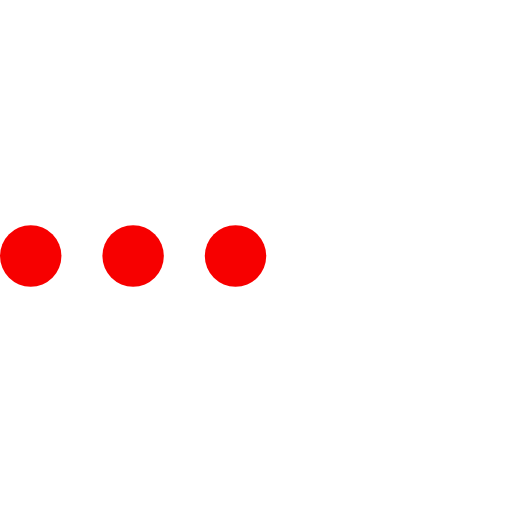
t = 0.00 s
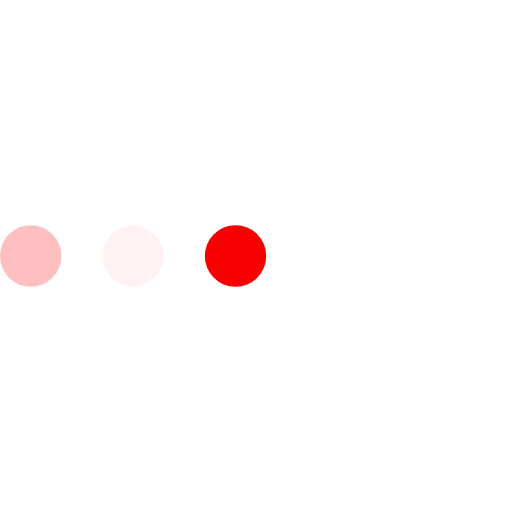
t = 0.23 s
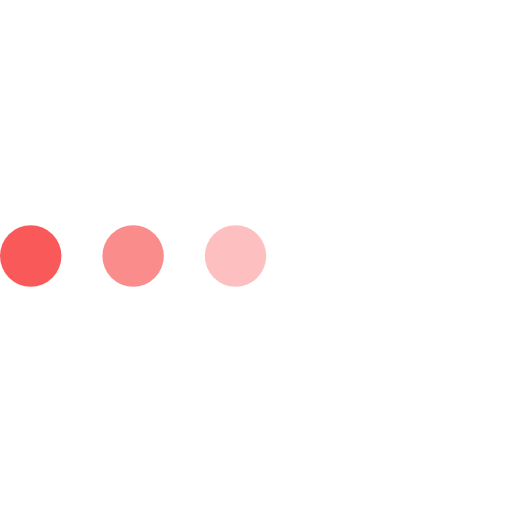
t = 0.43 s
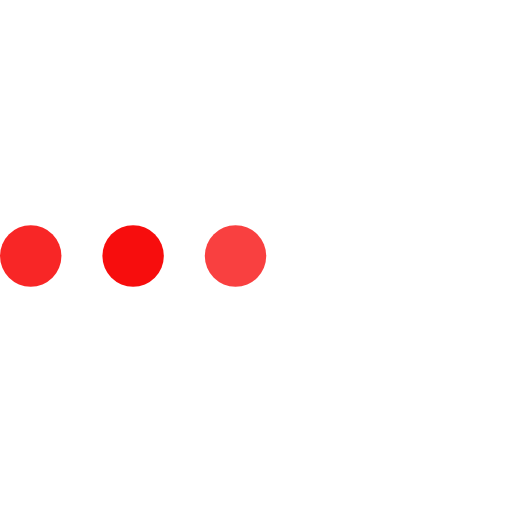
t = 0.68 s
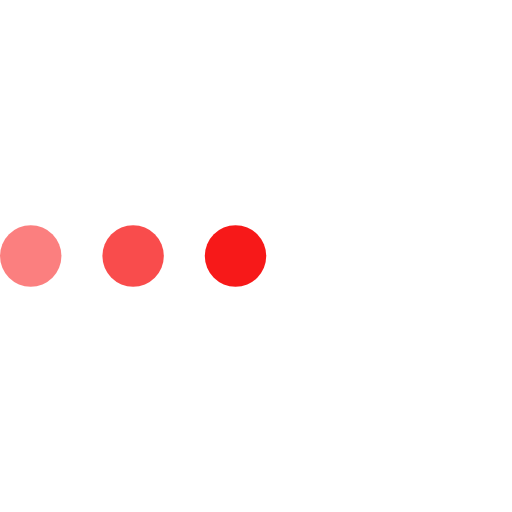
t = 0.85 s
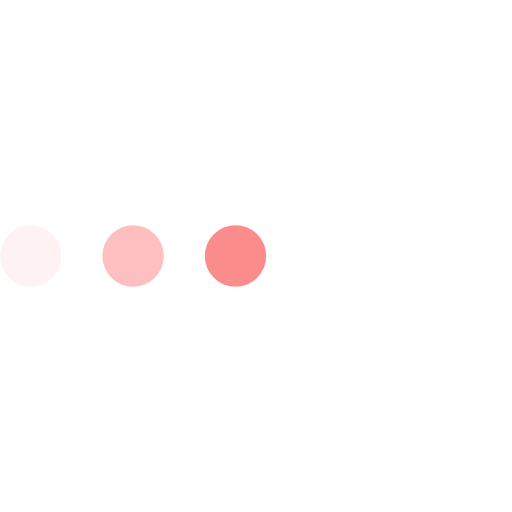
t = 1.08 s

The animated SVG that drew these frames (rendered in a browser with its animation timeline set to each time). Animation: 3 SMIL elements (animate=3); one cycle of 1.30 s, repeats indefinitely.

<svg version="1.1" id="L4" xmlns="http://www.w3.org/2000/svg" xmlns:xlink="http://www.w3.org/1999/xlink" x="0px" y="0px"
  viewBox="0 0 100 100" enable-background="new 0 0 0 0" xml:space="preserve">
  <circle fill="#f70000" stroke="none" cx="6" cy="50" r="6">
    <animate
      attributeName="opacity"
      dur="1s"
      values="0;1;0"
      repeatCount="indefinite"
      begin="0.1"/>    
  </circle>
  <circle fill="#f70000" stroke="none" cx="26" cy="50" r="6">
    <animate
      attributeName="opacity"
      dur="1s"
      values="0;1;0"
      repeatCount="indefinite" 
      begin="0.2"/>       
  </circle>
  <circle fill="#f70000" stroke="none" cx="46" cy="50" r="6">
    <animate
      attributeName="opacity"
      dur="1s"
      values="0;1;0"
      repeatCount="indefinite" 
      begin="0.3"/>     
  </circle>
</svg>
